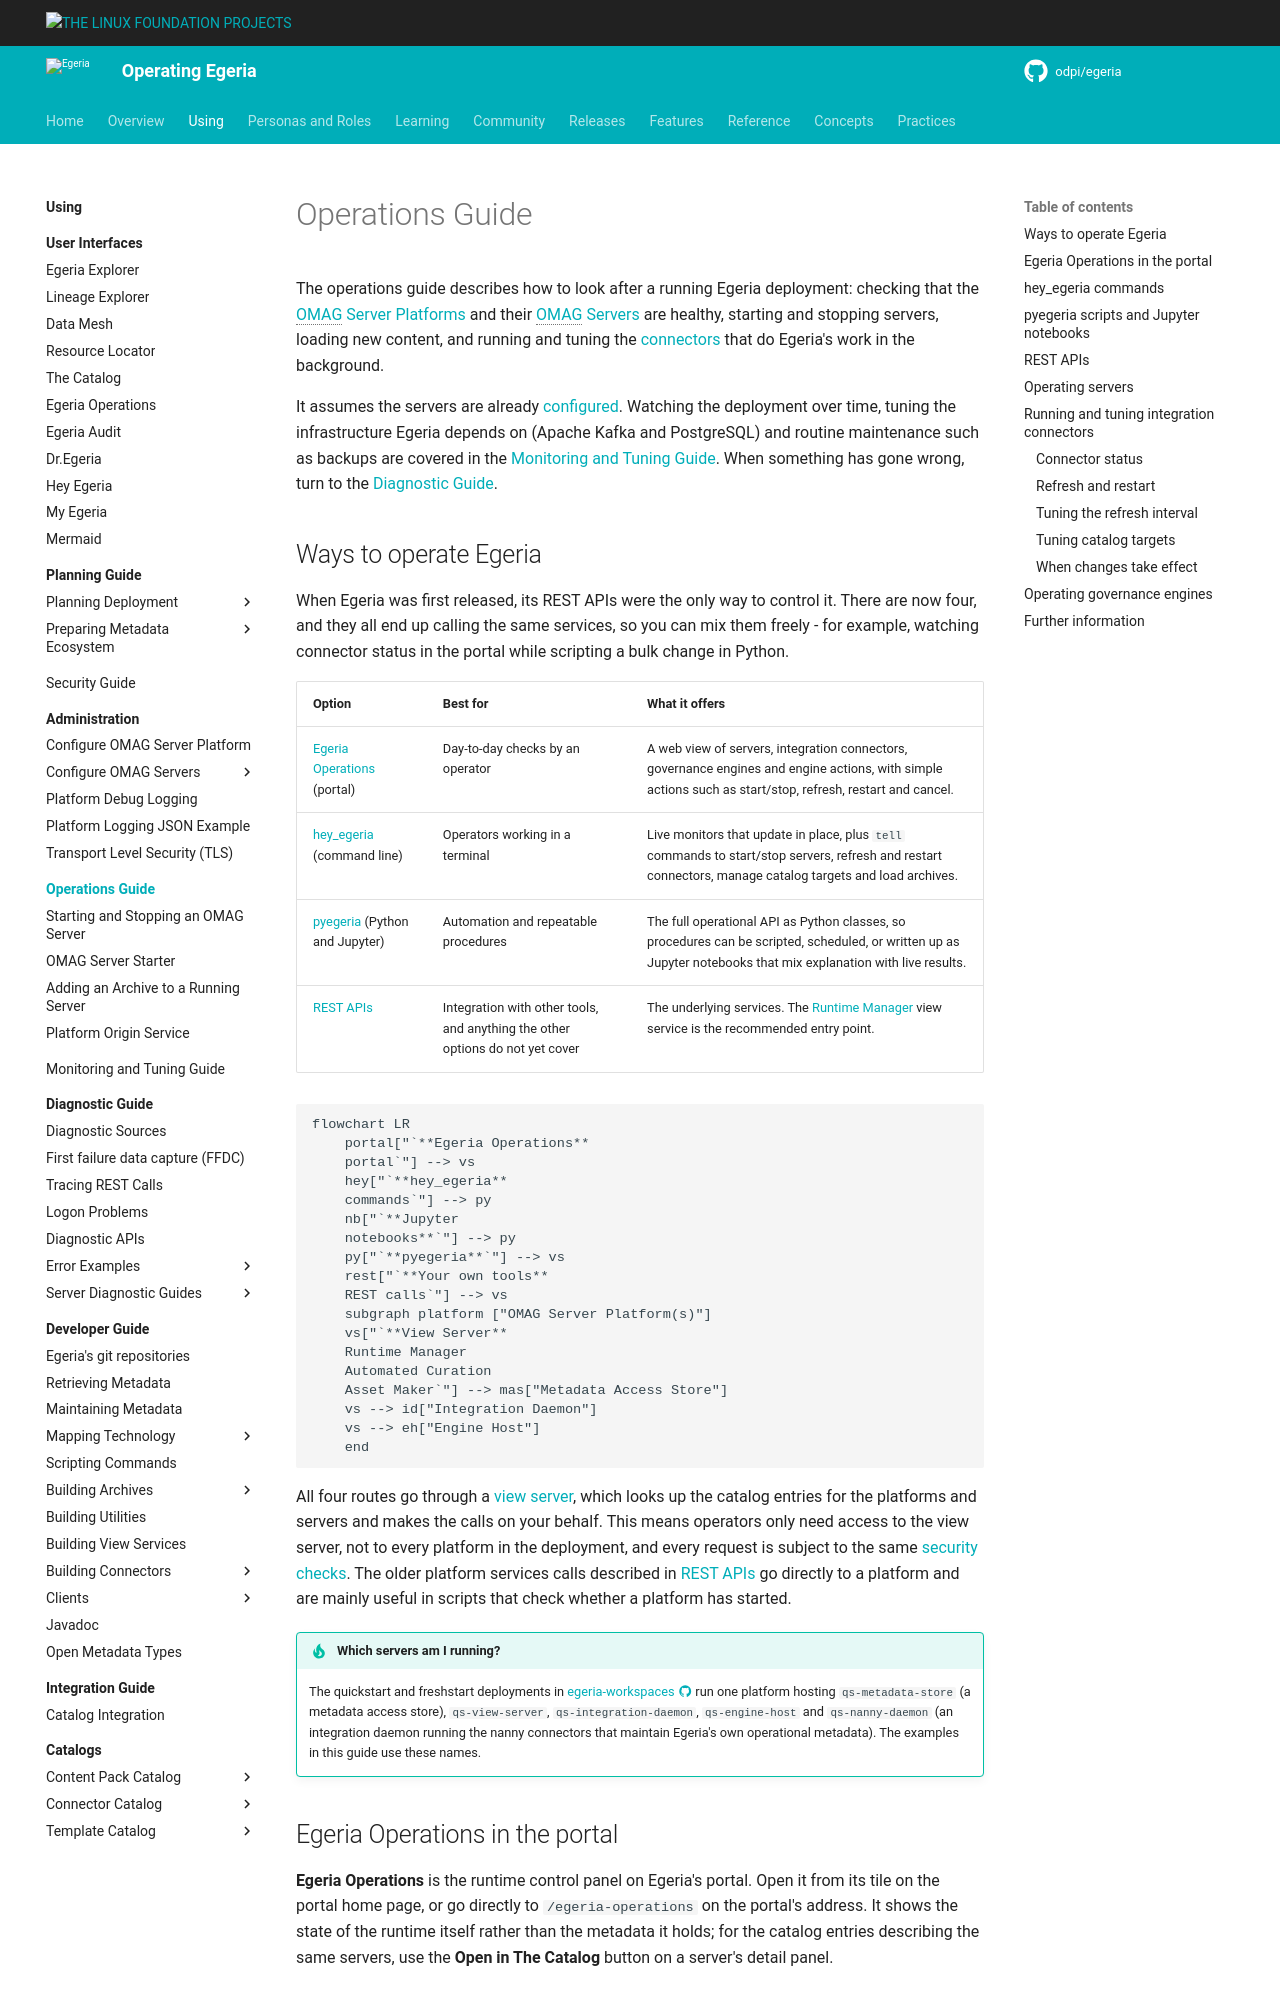

repository: odpi/egeria-docs · page: guides/operations/index.html · generator: mkdocs

<!-- SPDX-License-Identifier: CC-BY-4.0 -->
<!-- Copyright Contributors to the ODPi Egeria project 2020. -->

# Operations Guide

The operations guide describes how to look after a running Egeria deployment: checking that the [OMAG Server Platforms](/concepts/omag-server-platform) and their [OMAG Servers](/concepts/omag-server) are healthy, starting and stopping servers, loading new content, and running and tuning the [connectors](/concepts/connector) that do Egeria's work in the background.

It assumes the servers are already [configured](/guides/admin/servers).  Watching the deployment over time, tuning the infrastructure Egeria depends on (Apache Kafka and PostgreSQL) and routine maintenance such as backups are covered in the [Monitoring and Tuning Guide](/guides/monitoring).  When something has gone wrong, turn to the [Diagnostic Guide](/guides/diagnostic).

## Ways to operate Egeria

When Egeria was first released, its REST APIs were the only way to control it.  There are now four, and they all end up calling the same services, so you can mix them freely - for example, watching connector status in the portal while scripting a bulk change in Python.

| Option | Best for | What it offers |
|---|---|---|
| [Egeria Operations](#egeria-operations-in-the-portal) (portal) | Day-to-day checks by an operator | A web view of servers, integration connectors, governance engines and engine actions, with simple actions such as start/stop, refresh, restart and cancel. |
| [hey_egeria](#hey_egeria-commands) (command line) | Operators working in a terminal | Live monitors that update in place, plus `tell` commands to start/stop servers, refresh and restart connectors, manage catalog targets and load archives. |
| [pyegeria](#pyegeria-scripts-and-jupyter-notebooks) (Python and Jupyter) | Automation and repeatable procedures | The full operational API as Python classes, so procedures can be scripted, scheduled, or written up as Jupyter notebooks that mix explanation with live results. |
| [REST APIs](#rest-apis) | Integration with other tools, and anything the other options do not yet cover | The underlying services.  The [Runtime Manager](/services/omvs/runtime-manager/overview) view service is the recommended entry point. |

```mermaid
flowchart LR
    portal["`**Egeria Operations**
    portal`"] --> vs
    hey["`**hey_egeria**
    commands`"] --> py
    nb["`**Jupyter
    notebooks**`"] --> py
    py["`**pyegeria**`"] --> vs
    rest["`**Your own tools**
    REST calls`"] --> vs
    subgraph platform ["OMAG Server Platform(s)"]
    vs["`**View Server**
    Runtime Manager
    Automated Curation
    Asset Maker`"] --> mas["Metadata Access Store"]
    vs --> id["Integration Daemon"]
    vs --> eh["Engine Host"]
    end
```

All four routes go through a [view server](/concepts/view-server), which looks up the catalog entries for the platforms and servers and makes the calls on your behalf.  This means operators only need access to the view server, not to every platform in the deployment, and every request is subject to the same [security checks](/guides/planning/security/overview).  The older platform services calls described in [REST APIs](#rest-apis) go directly to a platform and are mainly useful in scripts that check whether a platform has started.

!!! tip "Which servers am I running?"
    The quickstart and freshstart deployments in [egeria-workspaces :material-github:](https://github.com/odpi/egeria-workspaces){ target=gh } run one platform hosting `qs-metadata-store` (a metadata access store), `qs-view-server`, `qs-integration-daemon`, `qs-engine-host` and `qs-nanny-daemon` (an integration daemon running the nanny connectors that maintain Egeria's own operational metadata).  The examples in this guide use these names.
